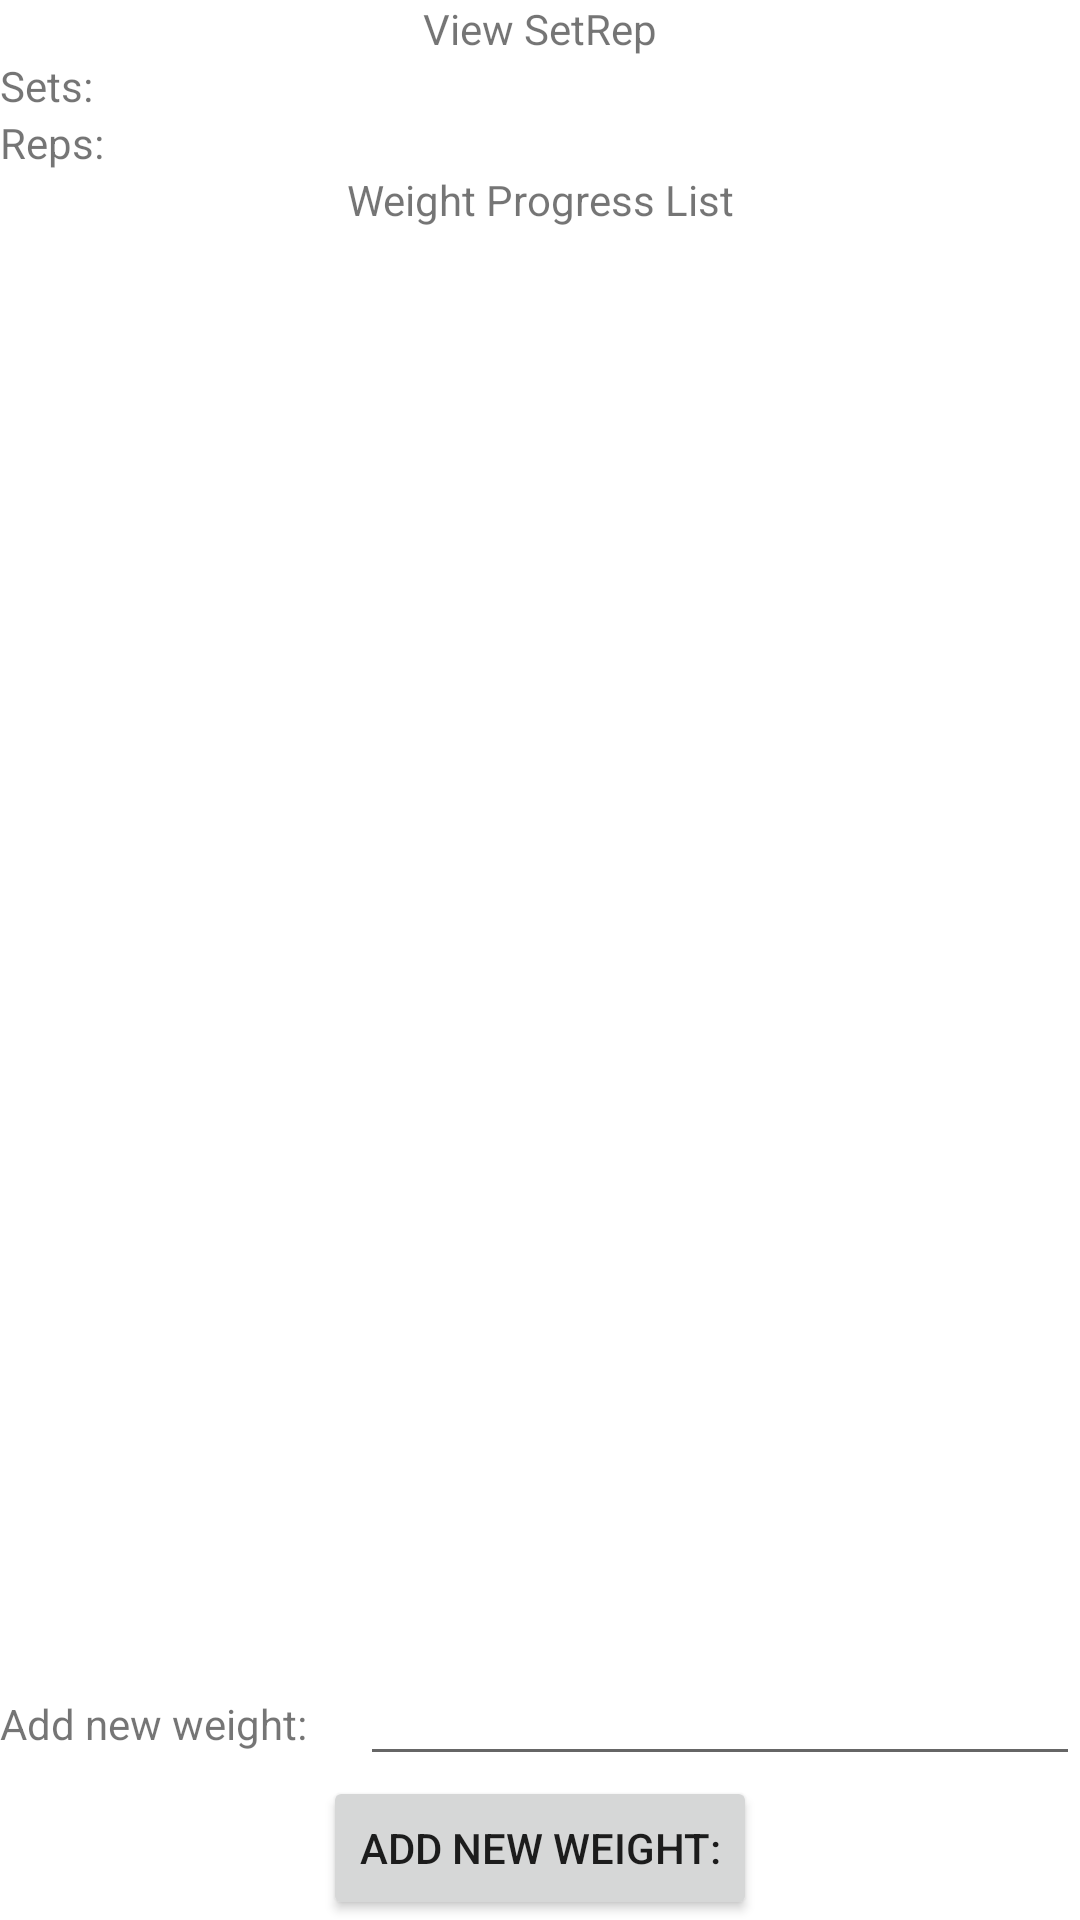

Produce the Android XML layout that renders to this screen, including the resource entries it uses.
<!-- AndroidManifest.xml: application theme Theme.CP470_W8UP -->
<!-- res/layout/activity_exercise_view_set_rep.xml -->
<?xml version="1.0" encoding="utf-8"?>
<LinearLayout xmlns:android="http://schemas.android.com/apk/res/android"
    xmlns:app="http://schemas.android.com/apk/res-auto"
    xmlns:tools="http://schemas.android.com/tools"
    android:layout_width="match_parent"
    android:layout_height="match_parent"
    android:orientation="vertical"
    tools:context=".ExerciseViewSetRepActivity">

    <TextView
        android:layout_width="match_parent"
        android:layout_height="wrap_content"
        android:text="View SetRep"
        android:textAlignment="center" />


    <LinearLayout
        android:layout_width="match_parent"
        android:layout_height="wrap_content"
        android:orientation="horizontal">
        <TextView
            android:text="Sets:"
            android:layout_width="match_parent"
            android:layout_height="wrap_content"
            android:layout_weight="2"/>
        <TextView
            android:id="@+id/setText"
            android:layout_width="match_parent"
            android:layout_height="wrap_content"
            android:layout_weight="1"/>
    </LinearLayout>

    <LinearLayout
        android:layout_width="match_parent"
        android:layout_height="wrap_content"
        android:orientation="horizontal">

        <TextView
            android:layout_width="match_parent"
            android:layout_height="wrap_content"
            android:layout_weight="2"
            android:text="Reps:" />
        <TextView
            android:id="@+id/repText"
            android:layout_width="match_parent"
            android:layout_height="wrap_content"
            android:layout_weight="1"/>
    </LinearLayout>

    <TextView
        android:layout_width="match_parent"
        android:layout_height="wrap_content"
        android:layout_weight="2"
        android:textAlignment="center"
        android:text="Weight Progress List" />



    <ListView
        android:id="@+id/weightProgressListView"
        android:layout_width="match_parent"
        android:layout_height="wrap_content" />

    <LinearLayout
        android:layout_width="match_parent"
        android:layout_height="wrap_content"
        android:orientation="horizontal">
        <TextView
            android:text="Add new weight:"
            android:layout_width="match_parent"
            android:layout_height="wrap_content"
            android:layout_weight="2"/>
        <EditText
            android:id="@+id/weightProgressEdit"
            android:layout_width="match_parent"
            android:layout_height="wrap_content"
            android:layout_weight="1"/>
    </LinearLayout>

    <Button
        android:id="@+id/setRepAddWeightProgressButton"
        android:layout_width="wrap_content"
        android:layout_height="wrap_content"
        android:layout_gravity="bottom|center"
        android:text="Add new weight:" />

</LinearLayout>
<!-- resources referenced by this layout -->
<resources>
  <style name="Theme.CP470_W8UP" parent="Theme.MaterialComponents.Light.NoActionBar">
          
          <item name="colorPrimary">@color/purple_500</item>
          <item name="colorPrimaryVariant">@color/purple_700</item>
          <item name="colorOnPrimary">@color/white</item>
          
          <item name="colorSecondary">@color/teal_200</item>
          <item name="colorSecondaryVariant">@color/teal_700</item>
          <item name="colorOnSecondary">@color/white</item>
          
          <item name="android:statusBarColor" tools:targetApi="l">?attr/colorPrimaryVariant</item>
          
          <item name="android:actionMenuTextColor">@color/white</item>
          <item name="actionMenuTextColor">@color/white</item>
      </style>
  <!-- not gathered from this repository: default colours our renderer supplied (Android Studio template values) -->
  <color name="purple_500">#FF6200EE</color>
  <color name="purple_700">#FF3700B3</color>
  <color name="teal_200">#FF03DAC5</color>
  <color name="teal_700">#FF018786</color>
  <color name="white">#FFFFFFFF</color>
</resources>
